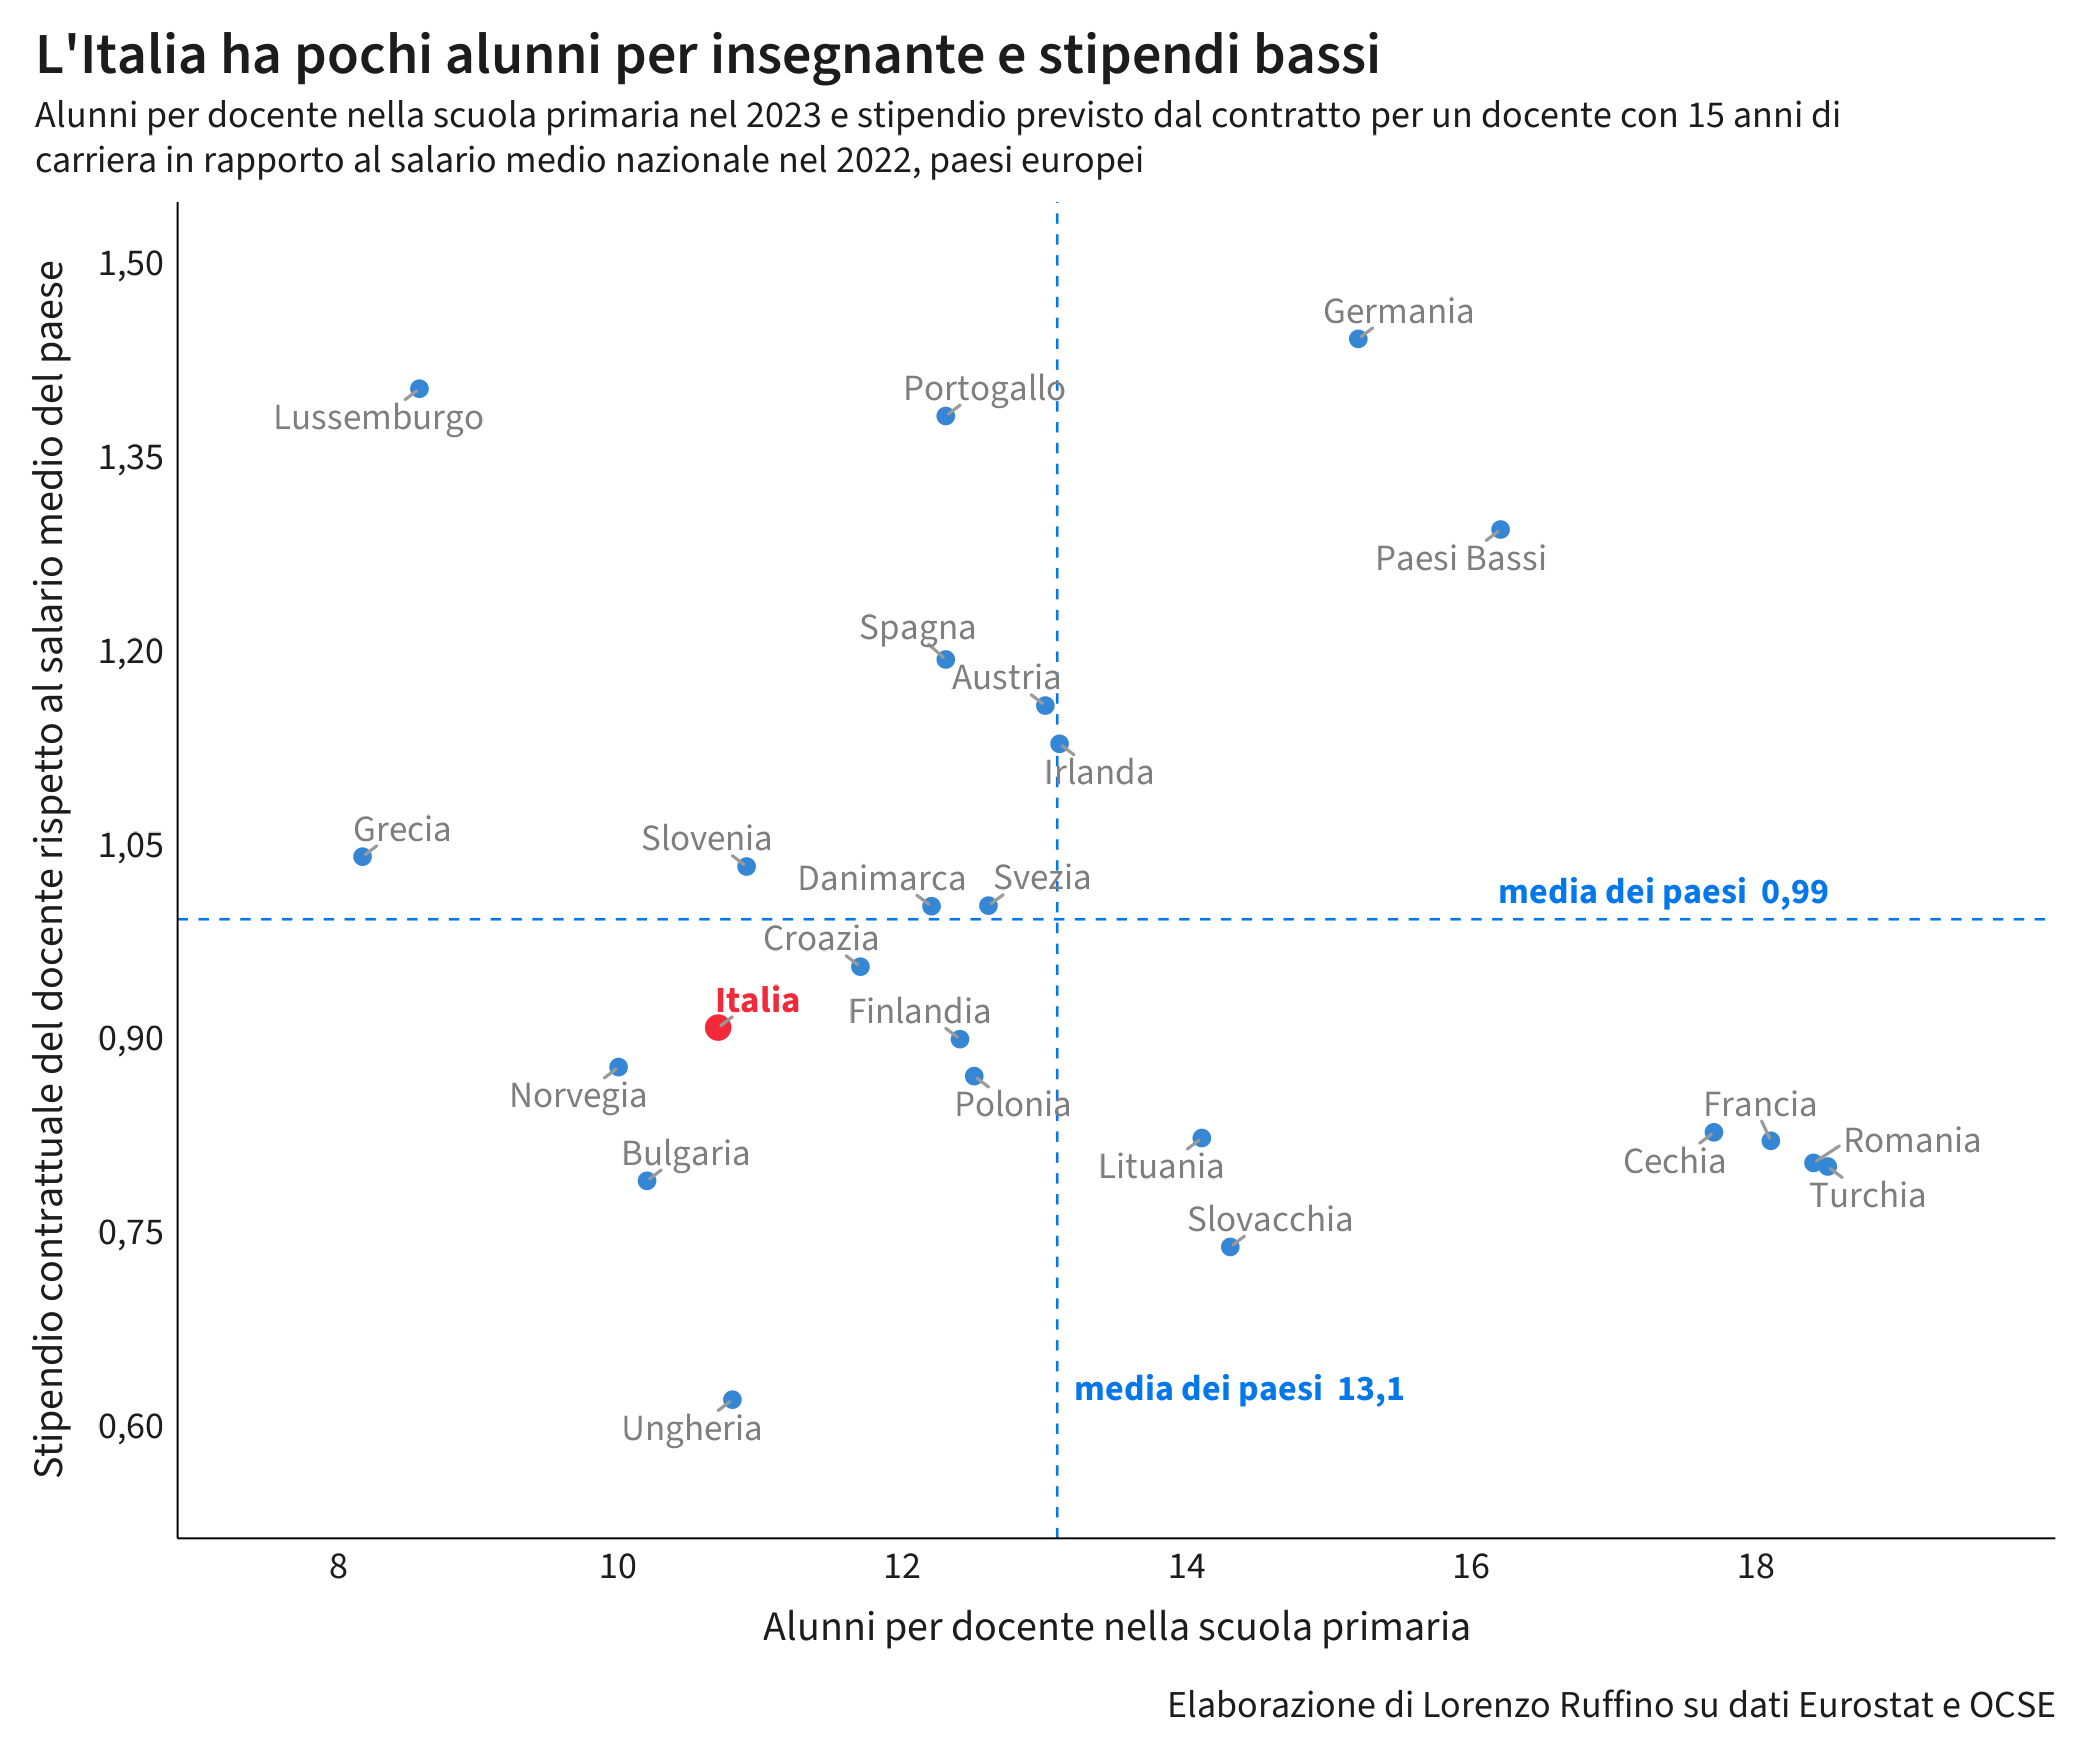

The data file committed next to this chart (first rows):
paese, geo, alunni_per_docente, rapporto
Grecia, EL, 8.2, 1.04
Lussemburgo, LU, 8.6, 1.403
Norvegia, NO, 10, 0.8776
Bulgaria, BG, 10.2, 0.7896
Italia, IT, 10.7, 0.9082
Ungheria, HU, 10.8, 0.6203
Slovenia, SI, 10.9, 1.033
Croazia, HR, 11.7, 0.9553
Danimarca, DK, 12.2, 1.002
Portogallo, PT, 12.3, 1.381
Spagna, ES, 12.3, 1.193
Finlandia, FI, 12.4, 0.8992
Polonia, PL, 12.5, 0.8706
Svezia, SE, 12.6, 1.003
Austria, AT, 13, 1.157
Irlanda, IE, 13.1, 1.128
Lituania, LT, 14.1, 0.8227
Slovacchia, SK, 14.3, 0.7385
Germania, DE, 15.2, 1.441
Paesi Bassi, NL, 16.2, 1.294
Cechia, CZ, 17.7, 0.8272
Francia, FR, 18.1, 0.8206
Romania, RO, 18.4, 0.8035
Turchia, TR, 18.5, 0.8007
